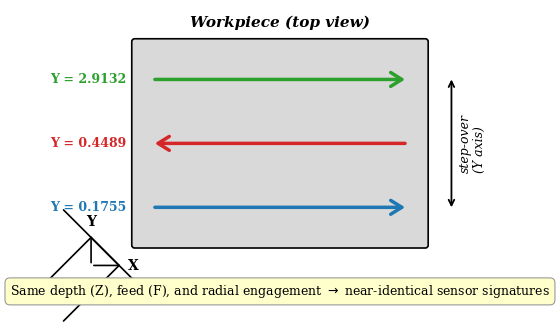

The matplotlib source for this figure: (Note: this script raises an exception after producing the figure.)
#!/usr/bin/env python3
"""
Generate a publication-quality step-over diagram showing why Y-axis
lateral passes produce indistinguishable sensor signatures.

Replaces the TikZ version that had overlapping labels and truncated values.
"""

import matplotlib
matplotlib.use("Agg")
import matplotlib.pyplot as plt
import matplotlib.patches as mpatches
from matplotlib.patches import FancyArrowPatch
import numpy as np
import os

# ---------- style ----------------------------------------------------------
plt.rcParams.update({
    "font.family": "serif",
    "font.serif": ["Times New Roman", "DejaVu Serif", "Times"],
    "font.size": 10,
    "text.usetex": False,
    "axes.linewidth": 0.8,
    "figure.dpi": 300,
})

# ---------- layout constants -----------------------------------------------
fig, ax = plt.subplots(figsize=(6, 4))

# Workpiece rectangle (data coordinates)
wp_left, wp_bottom = 1.0, 0.5
wp_width, wp_height = 5.0, 3.5
wp_right = wp_left + wp_width
wp_top = wp_bottom + wp_height

# Draw workpiece
workpiece = mpatches.FancyBboxPatch(
    (wp_left, wp_bottom), wp_width, wp_height,
    boxstyle="round,pad=0.05",
    facecolor="#d9d9d9", edgecolor="black", linewidth=1.2, zorder=1
)
ax.add_patch(workpiece)

# Title above workpiece
ax.text(
    wp_left + wp_width / 2, wp_top + 0.20,
    "Workpiece (top view)",
    ha="center", va="bottom", fontsize=11, fontweight="bold",
    fontstyle="italic",
)

# ---------- pass definitions -----------------------------------------------
# Map real Y values to visual positions inside the workpiece
# We space them evenly for clarity but label with true values.
passes = [
    {"y_val": 0.1755, "vis_y": wp_bottom + 0.65, "color": "#1f77b4", "dir": 1},   # right
    {"y_val": 0.4489, "vis_y": wp_bottom + 1.75, "color": "#d62728", "dir": -1},   # left
    {"y_val": 2.9132, "vis_y": wp_bottom + 2.85, "color": "#2ca02c", "dir": 1},    # right
]

arrow_pad = 0.30  # padding from workpiece edges
arrow_lw = 2.5
head_len = 0.20
head_wid = 0.12

for p in passes:
    y = p["vis_y"]
    if p["dir"] == 1:  # pointing right
        x_start = wp_left + arrow_pad
        x_end = wp_right - arrow_pad
    else:  # pointing left
        x_start = wp_right - arrow_pad
        x_end = wp_left + arrow_pad

    arrow = FancyArrowPatch(
        (x_start, y), (x_end, y),
        arrowstyle="->,head_length=8,head_width=5",
        color=p["color"], linewidth=arrow_lw, zorder=3,
        mutation_scale=1,
    )
    ax.add_patch(arrow)

    # Y-value label to the left of the workpiece
    ax.text(
        wp_left - 0.15, y,
        f"Y = {p['y_val']:.4f}",
        ha="right", va="center", fontsize=9, color=p["color"],
        fontweight="bold",
    )

# ---------- step-over annotation (right side) ------------------------------
# Double-headed arrow between bottom and top pass
so_x = wp_right + 0.45
y_bot = passes[0]["vis_y"]
y_top = passes[2]["vis_y"]

ax.annotate(
    "", xy=(so_x, y_top), xytext=(so_x, y_bot),
    arrowprops=dict(
        arrowstyle="<->", color="black", lw=1.3,
        shrinkA=0, shrinkB=0,
    ),
    zorder=4,
)
ax.text(
    so_x + 0.12, (y_bot + y_top) / 2,
    "step-over\n(Y axis)",
    ha="left", va="center", fontsize=9, rotation=90,
    fontstyle="italic",
)

# ---------- coordinate axes indicator (bottom-left) ------------------------
origin_x, origin_y = 0.25, 0.15
axis_len = 0.55

# X arrow
ax.annotate(
    "", xy=(origin_x + axis_len, origin_y), xytext=(origin_x, origin_y),
    arrowprops=dict(arrowstyle="->,head_width=4,head_length=4",
                    color="black", lw=1.2),
    zorder=5,
)
ax.text(origin_x + axis_len + 0.08, origin_y, "X", fontsize=10,
        fontweight="bold", va="center", ha="left")

# Y arrow
ax.annotate(
    "", xy=(origin_x, origin_y + axis_len), xytext=(origin_x, origin_y),
    arrowprops=dict(arrowstyle="->,head_width=4,head_length=4",
                    color="black", lw=1.2),
    zorder=5,
)
ax.text(origin_x, origin_y + axis_len + 0.08, "Y", fontsize=10,
        fontweight="bold", va="bottom", ha="center")

# Z label
ax.text(origin_x + 0.05, origin_y - 0.22, "Z into page", fontsize=8,
        va="top", ha="left", fontstyle="italic", color="#555555")

# ---------- explanation text box at bottom ---------------------------------
caption = (
    "Same depth (Z), feed (F), and radial engagement "
    r"$\rightarrow$ near-identical sensor signatures"
)
ax.text(
    wp_left + wp_width / 2, -0.15,
    caption,
    ha="center", va="top", fontsize=9,
    bbox=dict(boxstyle="round,pad=0.4", facecolor="#ffffcc",
              edgecolor="#999999", linewidth=0.8),
    zorder=5,
)

# ---------- axis cleanup ---------------------------------------------------
ax.set_xlim(-0.6, wp_right + 1.4)
ax.set_ylim(-0.65, wp_top + 0.55)
ax.set_aspect("equal")
ax.axis("off")

# ---------- save -----------------------------------------------------------
out_dir = "/home/seacuello/Documents/gcode_fingerprinting/outputs/decoder20260304/paper/figures"
os.makedirs(out_dir, exist_ok=True)

for ext in ("pdf", "png"):
    path = os.path.join(out_dir, f"stepover_diagram.{ext}")
    fig.savefig(path, bbox_inches="tight", dpi=300, facecolor="white")
    print(f"Saved: {path}")

plt.close(fig)
